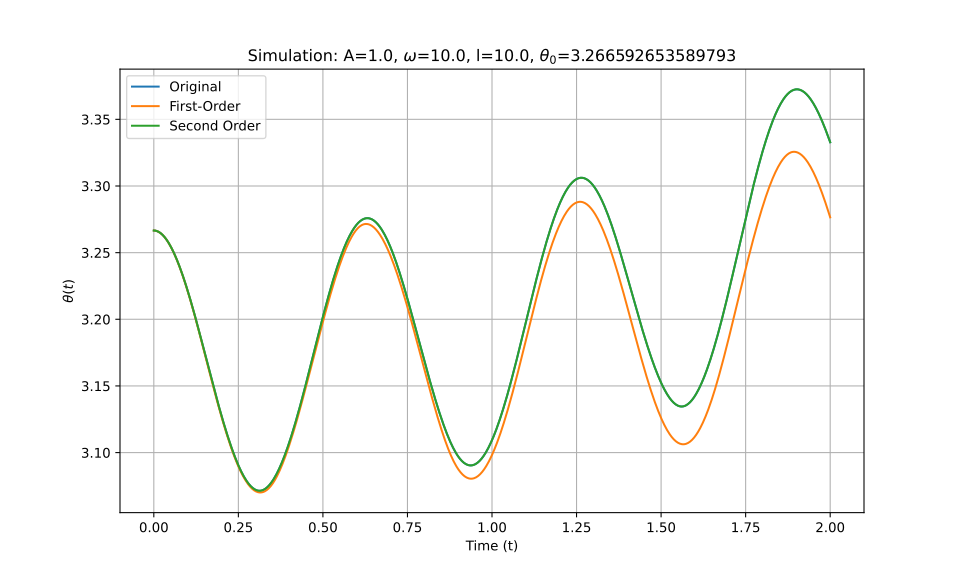

The data file committed next to this chart (first rows):
t_eval, Equation_1, Equation_2, Equation_3
0.0, 3.267, 3.267, 3.267
0.002002, 3.267, 3.267, 3.267
0.004004, 3.267, 3.267, 3.267
0.006006, 3.266, 3.266, 3.266
0.008008, 3.266, 3.266, 3.266
0.01001, 3.266, 3.266, 3.266
0.01201, 3.266, 3.266, 3.266
0.01401, 3.266, 3.266, 3.266
0.01602, 3.265, 3.265, 3.265
0.01802, 3.265, 3.265, 3.265
0.02002, 3.265, 3.265, 3.265
0.02202, 3.264, 3.264, 3.264
0.02402, 3.264, 3.264, 3.264
0.02603, 3.263, 3.263, 3.263
0.02803, 3.263, 3.263, 3.263
0.03003, 3.262, 3.262, 3.262
0.03203, 3.262, 3.262, 3.262
0.03403, 3.261, 3.261, 3.261
0.03604, 3.26, 3.26, 3.26
0.03804, 3.26, 3.26, 3.26
0.04004, 3.259, 3.259, 3.259
0.04204, 3.258, 3.258, 3.258
0.04404, 3.257, 3.257, 3.257
0.04605, 3.256, 3.256, 3.256
0.04805, 3.255, 3.255, 3.255
0.05005, 3.255, 3.254, 3.255
0.05205, 3.254, 3.254, 3.254
0.05405, 3.253, 3.253, 3.253
0.05606, 3.252, 3.251, 3.252
0.05806, 3.251, 3.25, 3.251
0.06006, 3.249, 3.249, 3.249
0.06206, 3.248, 3.248, 3.248
0.06406, 3.247, 3.247, 3.247
0.06607, 3.246, 3.246, 3.246
0.06807, 3.245, 3.245, 3.245
0.07007, 3.243, 3.243, 3.243
0.07207, 3.242, 3.242, 3.242
0.07407, 3.241, 3.241, 3.241
0.07608, 3.24, 3.239, 3.24
0.07808, 3.238, 3.238, 3.238
0.08008, 3.237, 3.237, 3.237
0.08208, 3.235, 3.235, 3.235
0.08408, 3.234, 3.234, 3.234
0.08609, 3.232, 3.232, 3.232
0.08809, 3.231, 3.231, 3.231
0.09009, 3.229, 3.229, 3.229
0.09209, 3.228, 3.228, 3.228
0.09409, 3.226, 3.226, 3.226
0.0961, 3.225, 3.224, 3.225
0.0981, 3.223, 3.223, 3.223
0.1001, 3.221, 3.221, 3.221
0.1021, 3.22, 3.219, 3.22
0.1041, 3.218, 3.218, 3.218
0.1061, 3.216, 3.216, 3.216
0.1081, 3.215, 3.214, 3.215
0.1101, 3.213, 3.213, 3.213
0.1121, 3.211, 3.211, 3.211
0.1141, 3.209, 3.209, 3.209
0.1161, 3.208, 3.207, 3.208
0.1181, 3.206, 3.205, 3.206
... 940 more rows
